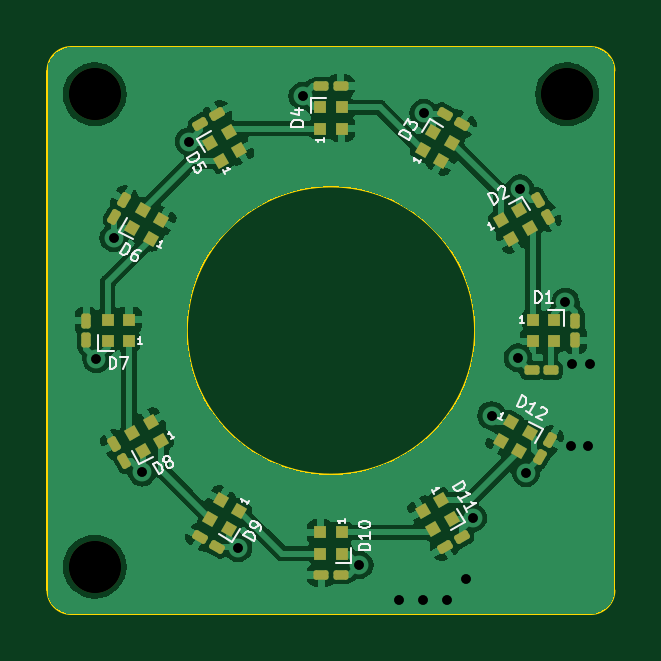
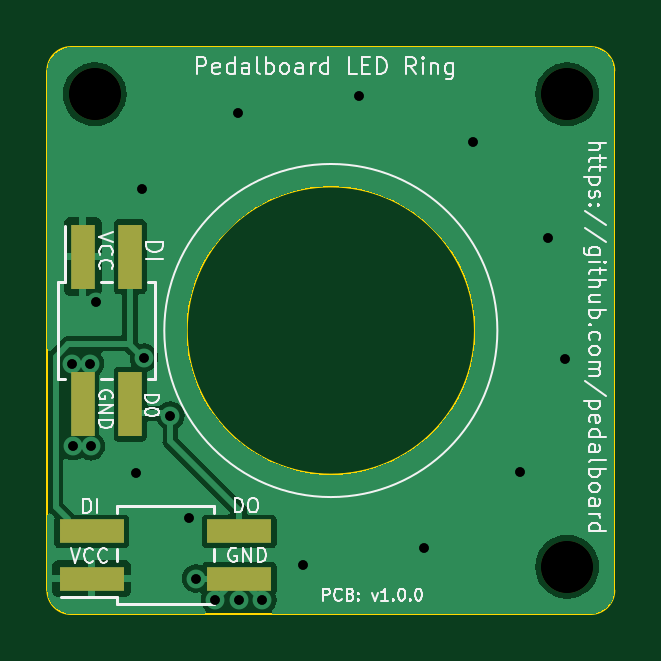
Circuit board: 10 layer files. Board 24.0 x 24.0 mm.
- bottom_copper: pedalboard-led-ring-B_Cu.gbr (29337 bytes)
- bottom_mask: pedalboard-led-ring-B_Mask.gbr (963 bytes)
- bottom_silk: pedalboard-led-ring-B_Silkscreen.gbr (37966 bytes)
- outline: pedalboard-led-ring-Edge_Cuts.gbr (1109 bytes)
- top_copper: pedalboard-led-ring-F_Cu.gbr (72581 bytes)
- top_mask: pedalboard-led-ring-F_Mask.gbr (5296 bytes)
- top_silk: pedalboard-led-ring-F_Silkscreen.gbr (20111 bytes)
- drill: pedalboard-led-ring-NPTH_drill.gbr (703 bytes)
- drill: pedalboard-led-ring-PTH_drill.gbr (1116 bytes)
- drill: pedalboard-led-ring-drill.drl (779 bytes)

=== bottom_copper: pedalboard-led-ring-B_Cu.gbr (29337 bytes, source omitted) ===
=== bottom_mask: pedalboard-led-ring-B_Mask.gbr ===
%TF.GenerationSoftware,KiCad,Pcbnew,7.0.5.1-1-g8f565ef7f0-dirty-deb11*%
%TF.CreationDate,2023-06-03T20:06:42+00:00*%
%TF.ProjectId,pedalboard-led-ring,70656461-6c62-46f6-9172-642d6c65642d,1.0.0*%
%TF.SameCoordinates,Original*%
%TF.FileFunction,Soldermask,Bot*%
%TF.FilePolarity,Negative*%
%FSLAX46Y46*%
G04 Gerber Fmt 4.6, Leading zero omitted, Abs format (unit mm)*
G04 Created by KiCad (PCBNEW 7.0.5.1-1-g8f565ef7f0-dirty-deb11) date 2023-06-03 20:06:42*
%MOMM*%
%LPD*%
G01*
G04 APERTURE LIST*
%ADD10C,2.200000*%
%ADD11R,1.000000X2.750000*%
%ADD12R,2.750000X1.000000*%
G04 APERTURE END LIST*
D10*
%TO.C,H2*%
X90000000Y-50000000D03*
%TD*%
%TO.C,H1*%
X70000000Y-50000000D03*
%TD*%
%TO.C,H3*%
X70000000Y-70000000D03*
%TD*%
D11*
%TO.C,J1*%
X90500000Y-56875000D03*
X90500000Y-63125000D03*
X88500000Y-56875000D03*
X88500000Y-63125000D03*
%TD*%
D12*
%TO.C,J2*%
X90125000Y-70500000D03*
X83875000Y-70500000D03*
X90125000Y-68500000D03*
X83875000Y-68500000D03*
%TD*%
M02*

=== bottom_silk: pedalboard-led-ring-B_Silkscreen.gbr (37966 bytes, source omitted) ===
=== outline: pedalboard-led-ring-Edge_Cuts.gbr ===
%TF.GenerationSoftware,KiCad,Pcbnew,7.0.5.1-1-g8f565ef7f0-dirty-deb11*%
%TF.CreationDate,2023-06-03T20:06:42+00:00*%
%TF.ProjectId,pedalboard-led-ring,70656461-6c62-46f6-9172-642d6c65642d,1.0.0*%
%TF.SameCoordinates,Original*%
%TF.FileFunction,Profile,NP*%
%FSLAX46Y46*%
G04 Gerber Fmt 4.6, Leading zero omitted, Abs format (unit mm)*
G04 Created by KiCad (PCBNEW 7.0.5.1-1-g8f565ef7f0-dirty-deb11) date 2023-06-03 20:06:42*
%MOMM*%
%LPD*%
G01*
G04 APERTURE LIST*
%TA.AperFunction,Profile*%
%ADD10C,0.100000*%
%TD*%
G04 APERTURE END LIST*
D10*
X68000000Y-71000000D02*
G75*
G03*
X69000000Y-72000000I1000000J0D01*
G01*
X86100000Y-60000000D02*
G75*
G03*
X86100000Y-60000000I-6100000J0D01*
G01*
X92000000Y-49000000D02*
X92000000Y-71000000D01*
X68000000Y-71000000D02*
X68000000Y-49000000D01*
X91000000Y-72000000D02*
G75*
G03*
X92000000Y-71000000I0J1000000D01*
G01*
X69000000Y-48000000D02*
X91000000Y-48000000D01*
X91000000Y-72000000D02*
X69000000Y-72000000D01*
X69000000Y-48000000D02*
G75*
G03*
X68000000Y-49000000I0J-1000000D01*
G01*
X92000000Y-49000000D02*
G75*
G03*
X91000000Y-48000000I-1000000J0D01*
G01*
M02*

=== top_copper: pedalboard-led-ring-F_Cu.gbr (72581 bytes, source omitted) ===
=== top_mask: pedalboard-led-ring-F_Mask.gbr ===
%TF.GenerationSoftware,KiCad,Pcbnew,7.0.5.1-1-g8f565ef7f0-dirty-deb11*%
%TF.CreationDate,2023-06-03T20:06:42+00:00*%
%TF.ProjectId,pedalboard-led-ring,70656461-6c62-46f6-9172-642d6c65642d,1.0.0*%
%TF.SameCoordinates,Original*%
%TF.FileFunction,Soldermask,Top*%
%TF.FilePolarity,Negative*%
%FSLAX46Y46*%
G04 Gerber Fmt 4.6, Leading zero omitted, Abs format (unit mm)*
G04 Created by KiCad (PCBNEW 7.0.5.1-1-g8f565ef7f0-dirty-deb11) date 2023-06-03 20:06:42*
%MOMM*%
%LPD*%
G01*
G04 APERTURE LIST*
G04 Aperture macros list*
%AMRoundRect*
0 Rectangle with rounded corners*
0 $1 Rounding radius*
0 $2 $3 $4 $5 $6 $7 $8 $9 X,Y pos of 4 corners*
0 Add a 4 corners polygon primitive as box body*
4,1,4,$2,$3,$4,$5,$6,$7,$8,$9,$2,$3,0*
0 Add four circle primitives for the rounded corners*
1,1,$1+$1,$2,$3*
1,1,$1+$1,$4,$5*
1,1,$1+$1,$6,$7*
1,1,$1+$1,$8,$9*
0 Add four rect primitives between the rounded corners*
20,1,$1+$1,$2,$3,$4,$5,0*
20,1,$1+$1,$4,$5,$6,$7,0*
20,1,$1+$1,$6,$7,$8,$9,0*
20,1,$1+$1,$8,$9,$2,$3,0*%
%AMRotRect*
0 Rectangle, with rotation*
0 The origin of the aperture is its center*
0 $1 length*
0 $2 width*
0 $3 Rotation angle, in degrees counterclockwise*
0 Add horizontal line*
21,1,$1,$2,0,0,$3*%
G04 Aperture macros list end*
%ADD10RoundRect,0.100000X0.195353X-0.138361X-0.022147X0.238361X-0.195353X0.138361X0.022147X-0.238361X0*%
%ADD11RotRect,0.500000X0.500000X300.000000*%
%ADD12R,0.500000X0.500000*%
%ADD13RotRect,0.500000X0.500000X330.000000*%
%ADD14RotRect,0.500000X0.500000X210.000000*%
%ADD15RoundRect,0.100000X0.138361X0.195353X-0.238361X-0.022147X-0.138361X-0.195353X0.238361X0.022147X0*%
%ADD16RotRect,0.500000X0.500000X150.000000*%
%ADD17RoundRect,0.100000X-0.022147X-0.238361X0.195353X0.138361X0.022147X0.238361X-0.195353X-0.138361X0*%
%ADD18C,2.200000*%
%ADD19RoundRect,0.100000X0.238361X-0.022147X-0.138361X0.195353X-0.238361X0.022147X0.138361X-0.195353X0*%
%ADD20RoundRect,0.100000X0.100000X-0.217500X0.100000X0.217500X-0.100000X0.217500X-0.100000X-0.217500X0*%
%ADD21RoundRect,0.100000X0.217500X0.100000X-0.217500X0.100000X-0.217500X-0.100000X0.217500X-0.100000X0*%
%ADD22RoundRect,0.100000X-0.238361X0.022147X0.138361X-0.195353X0.238361X-0.022147X-0.138361X0.195353X0*%
%ADD23RoundRect,0.100000X-0.195353X0.138361X0.022147X-0.238361X0.195353X-0.138361X-0.022147X0.238361X0*%
%ADD24RoundRect,0.100000X-0.138361X-0.195353X0.238361X0.022147X0.138361X0.195353X-0.238361X-0.022147X0*%
%ADD25RotRect,0.500000X0.500000X30.000000*%
%ADD26RoundRect,0.100000X-0.100000X0.217500X-0.100000X-0.217500X0.100000X-0.217500X0.100000X0.217500X0*%
%ADD27RotRect,0.500000X0.500000X120.000000*%
%ADD28RotRect,0.500000X0.500000X240.000000*%
%ADD29RotRect,0.500000X0.500000X60.000000*%
%ADD30RoundRect,0.100000X-0.217500X-0.100000X0.217500X-0.100000X0.217500X0.100000X-0.217500X0.100000X0*%
G04 APERTURE END LIST*
D10*
%TO.C,C8*%
X71240387Y-65527905D03*
X70832887Y-64822095D03*
%TD*%
D11*
%TO.C,D11*%
X84664711Y-67179518D03*
X83885289Y-67629518D03*
X84335289Y-68408940D03*
X85114711Y-67958940D03*
%TD*%
D12*
%TO.C,D1*%
X88550000Y-59550000D03*
X88550000Y-60450000D03*
X89450000Y-60450000D03*
X89450000Y-59550000D03*
%TD*%
%TO.C,D4*%
X79550000Y-51450000D03*
X80450000Y-51450000D03*
X80450000Y-50550000D03*
X79550000Y-50550000D03*
%TD*%
D13*
%TO.C,D12*%
X87629518Y-63885289D03*
X87179518Y-64664711D03*
X87958940Y-65114711D03*
X88408940Y-64335289D03*
%TD*%
D14*
%TO.C,D8*%
X72820482Y-64664711D03*
X72370482Y-63885289D03*
X71591060Y-64335289D03*
X72041060Y-65114711D03*
%TD*%
D12*
%TO.C,D10*%
X80450000Y-68550000D03*
X79550000Y-68550000D03*
X79550000Y-69450000D03*
X80450000Y-69450000D03*
%TD*%
D15*
%TO.C,C11*%
X85527905Y-68759613D03*
X84822095Y-69167113D03*
%TD*%
D12*
%TO.C,D7*%
X71450000Y-60450000D03*
X71450000Y-59550000D03*
X70550000Y-59550000D03*
X70550000Y-60450000D03*
%TD*%
D16*
%TO.C,D6*%
X72370482Y-56114711D03*
X72820482Y-55335289D03*
X72041060Y-54885289D03*
X71591060Y-55664711D03*
%TD*%
D17*
%TO.C,C12*%
X88866250Y-65352905D03*
X89273750Y-64647095D03*
%TD*%
D18*
%TO.C,H2*%
X90000000Y-50000000D03*
%TD*%
D17*
%TO.C,C6*%
X70832887Y-55177905D03*
X71240387Y-54472095D03*
%TD*%
D18*
%TO.C,H1*%
X70000000Y-50000000D03*
%TD*%
D19*
%TO.C,C9*%
X75177905Y-69167113D03*
X74472095Y-68759613D03*
%TD*%
D20*
%TO.C,C7*%
X69650000Y-60407500D03*
X69650000Y-59592500D03*
%TD*%
D21*
%TO.C,C10*%
X80407500Y-70350000D03*
X79592500Y-70350000D03*
%TD*%
D22*
%TO.C,C3*%
X84822095Y-50832887D03*
X85527905Y-51240387D03*
%TD*%
D23*
%TO.C,C2*%
X88759613Y-54472095D03*
X89167113Y-55177905D03*
%TD*%
D24*
%TO.C,C5*%
X74472095Y-51240387D03*
X75177905Y-50832887D03*
%TD*%
D25*
%TO.C,D2*%
X87179518Y-55335289D03*
X87629518Y-56114711D03*
X88408940Y-55664711D03*
X87958940Y-54885289D03*
%TD*%
D26*
%TO.C,C1*%
X90350000Y-59592500D03*
X90350000Y-60407500D03*
%TD*%
D27*
%TO.C,D5*%
X75335289Y-52820482D03*
X76114711Y-52370482D03*
X75664711Y-51591060D03*
X74885289Y-52041060D03*
%TD*%
D28*
%TO.C,D9*%
X76114711Y-67629518D03*
X75335289Y-67179518D03*
X74885289Y-67958940D03*
X75664711Y-68408940D03*
%TD*%
D29*
%TO.C,D3*%
X83885289Y-52370482D03*
X84664711Y-52820482D03*
X85114711Y-52041060D03*
X84335289Y-51591060D03*
%TD*%
D21*
%TO.C,R1*%
X89317500Y-61680000D03*
X88502500Y-61680000D03*
%TD*%
D18*
%TO.C,H3*%
X70000000Y-70000000D03*
%TD*%
D30*
%TO.C,C4*%
X79592500Y-49650000D03*
X80407500Y-49650000D03*
%TD*%
M02*

=== top_silk: pedalboard-led-ring-F_Silkscreen.gbr (20111 bytes, source omitted) ===
=== drill: pedalboard-led-ring-NPTH_drill.gbr ===
%TF.GenerationSoftware,KiCad,Pcbnew,7.0.5.1-1-g8f565ef7f0-dirty-deb11*%
%TF.CreationDate,2023-06-03T20:06:42+00:00*%
%TF.ProjectId,pedalboard-led-ring,70656461-6c62-46f6-9172-642d6c65642d,1.0.0*%
%TF.SameCoordinates,Original*%
%TF.FileFunction,NonPlated,1,2,NPTH,Drill*%
%TF.FilePolarity,Positive*%
%FSLAX46Y46*%
G04 Gerber Fmt 4.6, Leading zero omitted, Abs format (unit mm)*
G04 Created by KiCad (PCBNEW 7.0.5.1-1-g8f565ef7f0-dirty-deb11) date 2023-06-03 20:06:42*
%MOMM*%
%LPD*%
G01*
G04 APERTURE LIST*
%TA.AperFunction,ComponentDrill*%
%ADD10C,2.200000*%
%TD*%
G04 APERTURE END LIST*
D10*
%TO.C,H1*%
X70000000Y-50000000D03*
%TO.C,H3*%
X70000000Y-70000000D03*
%TO.C,H2*%
X90000000Y-50000000D03*
M02*

=== drill: pedalboard-led-ring-PTH_drill.gbr ===
%TF.GenerationSoftware,KiCad,Pcbnew,7.0.5.1-1-g8f565ef7f0-dirty-deb11*%
%TF.CreationDate,2023-06-03T20:06:42+00:00*%
%TF.ProjectId,pedalboard-led-ring,70656461-6c62-46f6-9172-642d6c65642d,1.0.0*%
%TF.SameCoordinates,Original*%
%TF.FileFunction,Plated,1,2,PTH,Drill*%
%TF.FilePolarity,Positive*%
%FSLAX46Y46*%
G04 Gerber Fmt 4.6, Leading zero omitted, Abs format (unit mm)*
G04 Created by KiCad (PCBNEW 7.0.5.1-1-g8f565ef7f0-dirty-deb11) date 2023-06-03 20:06:42*
%MOMM*%
%LPD*%
G01*
G04 APERTURE LIST*
%TA.AperFunction,ViaDrill*%
%ADD10C,0.400000*%
%TD*%
G04 APERTURE END LIST*
D10*
X70071797Y-61196152D03*
X70803848Y-56071797D03*
X72000000Y-66000000D03*
X74000000Y-52000000D03*
X76071797Y-69196152D03*
X78803848Y-50071797D03*
X81196152Y-69928203D03*
X82900000Y-71400000D03*
X83900000Y-71400000D03*
X83928203Y-50803848D03*
X84900000Y-71400000D03*
X85700000Y-70500000D03*
X86000000Y-67940000D03*
X86800000Y-63600000D03*
X87910000Y-61150000D03*
X88000000Y-54000000D03*
X88260000Y-66020000D03*
X89928203Y-58803848D03*
X90150000Y-64900000D03*
X90200000Y-61400000D03*
X90900000Y-64900000D03*
X90950000Y-61400000D03*
M02*

=== drill: pedalboard-led-ring-drill.drl ===
M48
; DRILL file {KiCad 7.0.5.1-1-g8f565ef7f0-dirty-deb11} date Sat Jun  3 20:06:37 2023
; FORMAT={-:-/ absolute / metric / decimal}
; #@! TF.CreationDate,2023-06-03T20:06:37+00:00
; #@! TF.GenerationSoftware,Kicad,Pcbnew,7.0.5.1-1-g8f565ef7f0-dirty-deb11
; #@! TF.FileFunction,MixedPlating,1,2
FMAT,2
METRIC
; #@! TA.AperFunction,Plated,PTH,ViaDrill
T1C0.400
; #@! TA.AperFunction,NonPlated,NPTH,ComponentDrill
T2C2.200
%
G90
G05
T1
X70.072Y-61.196
X70.804Y-56.072
X72.0Y-66.0
X74.0Y-52.0
X76.072Y-69.196
X78.804Y-50.072
X81.196Y-69.928
X82.9Y-71.4
X83.9Y-71.4
X83.928Y-50.804
X84.9Y-71.4
X85.7Y-70.5
X86.0Y-67.94
X86.8Y-63.6
X87.91Y-61.15
X88.0Y-54.0
X88.26Y-66.02
X89.928Y-58.804
X90.15Y-64.9
X90.2Y-61.4
X90.9Y-64.9
X90.95Y-61.4
T2
X70.0Y-50.0
X70.0Y-70.0
X90.0Y-50.0
T0
M30
